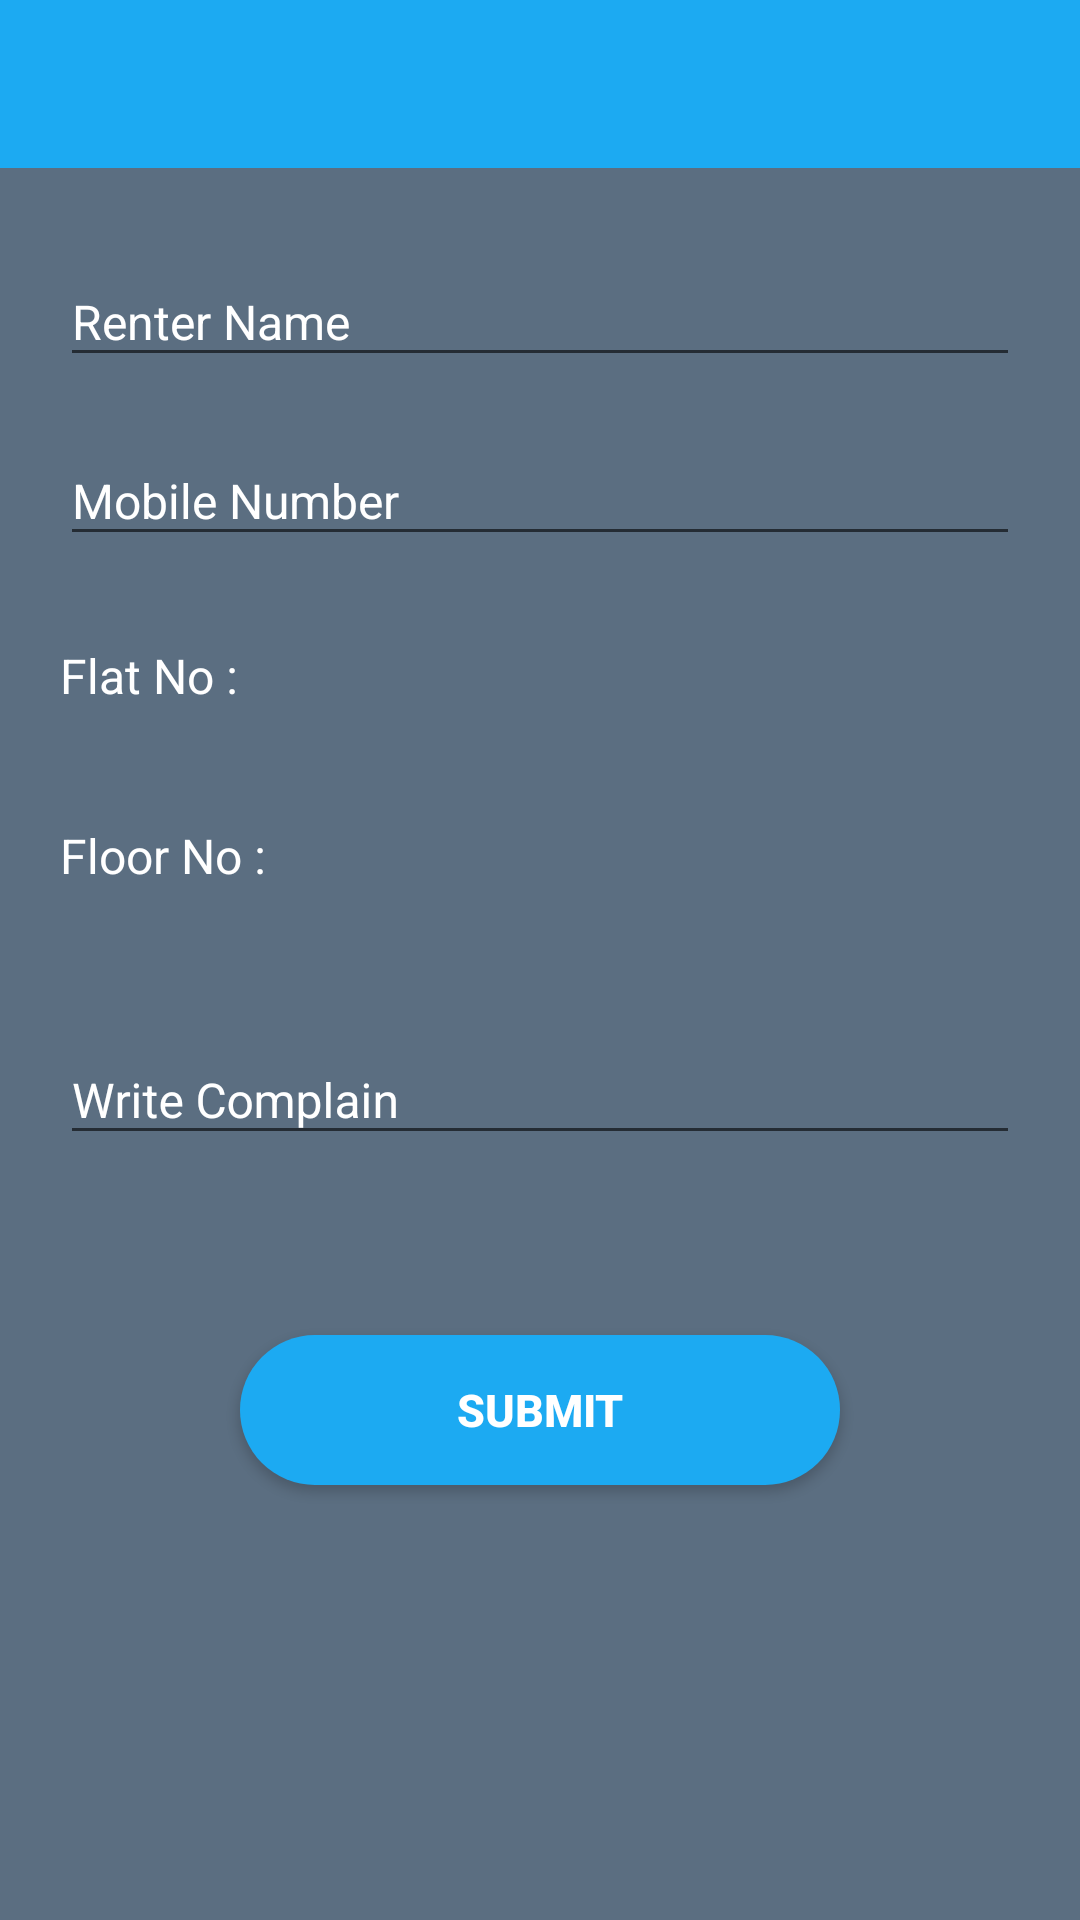

The Android layout XML behind this screen, and the referenced resources:
<!-- AndroidManifest.xml: application theme AppTheme -->
<!-- res/layout/activity_complain.xml -->
<?xml version="1.0" encoding="utf-8"?>
<ScrollView xmlns:android="http://schemas.android.com/apk/res/android"
    xmlns:app="http://schemas.android.com/apk/res-auto"
    xmlns:tools="http://schemas.android.com/tools"
    android:layout_width="match_parent"
    android:layout_height="match_parent"
    android:background="@color/colorBack"
    tools:context=".user.ComplainActivity">
    <RelativeLayout
        android:layout_width="match_parent"
        android:layout_height="wrap_content">
        <LinearLayout
            android:layout_width="match_parent"
            android:layout_height="wrap_content"
            android:id="@+id/toolbar_layout">
            <com.google.android.material.appbar.AppBarLayout
                android:layout_width="match_parent"
                android:layout_height="wrap_content"
                android:theme="@style/AppTheme.AppBarOverlay">

                <androidx.appcompat.widget.Toolbar
                    android:id="@+id/toolbar"
                    android:layout_width="match_parent"
                    android:layout_height="?attr/actionBarSize"
                    app:popupTheme="@style/AppTheme.PopupOverlay" />

            </com.google.android.material.appbar.AppBarLayout>
        </LinearLayout>
        <RelativeLayout
            android:layout_width="match_parent"
            android:layout_height="wrap_content"
            android:layout_marginTop="20dp"
            android:layout_below="@+id/toolbar_layout">

            <com.google.android.material.textfield.TextInputLayout
                android:id="@+id/textInputName"
                style="@style/parent">
                <EditText
                    android:layout_width="match_parent"
                    android:layout_height="wrap_content"
                    android:hint="Renter Name"
                    style="@style/modifiedEditText"
                    android:layout_marginTop="20dp"
                    android:layout_marginLeft="20dp"
                    android:layout_marginRight="20dp"
                    android:inputType="text"
                    android:textColor="@android:color/white"
                    android:id="@+id/renter_name_et"
                    android:textSize="16sp"/>
            </com.google.android.material.textfield.TextInputLayout>
            <com.google.android.material.textfield.TextInputLayout
                android:id="@+id/textInputPhone"
                style="@style/parent"
                android:layout_marginTop="10dp"
                android:layout_below="@+id/textInputName">
                <EditText
                    android:layout_width="match_parent"
                    android:layout_height="wrap_content"
                    android:layout_below="@+id/donor_nameEdittext"
                    android:layout_marginRight="20dp"
                    android:layout_marginLeft="20dp"
                    android:layout_marginTop="20dp"
                    style="@style/modifiedEditText"
                    android:hint="Mobile Number"
                    android:textColor="@android:color/white"
                    android:id="@+id/renter_cell_et"
                    android:focusable="false"
                    android:textSize="16sp"
                    android:inputType="phone"/>
            </com.google.android.material.textfield.TextInputLayout>
            <TextView
                android:layout_width="wrap_content"
                android:layout_height="40dp"
                android:layout_below="@+id/textInputPhone"
                android:text="Flat No :"
                android:gravity="center"
                android:textSize="16sp"
                android:layout_marginTop="20dp"
                android:layout_marginLeft="20dp"
                android:textColor="@android:color/white"
                android:id="@+id/tv1">
            </TextView>
            <Spinner
                android:id="@+id/spinner"
                android:layout_below="@+id/textInputPhone"
                android:layout_toRightOf="@+id/tv1"
                android:layout_width="250dp"
                android:layout_marginTop="20dp"
                android:layout_height="40dp"
                android:layout_marginLeft="60dp"
                android:background="@drawable/border" />
            <TextView
                android:layout_width="wrap_content"
                android:layout_height="40dp"
                android:layout_below="@+id/tv1"
                android:text="Floor No :"
                android:gravity="center"
                android:textSize="16sp"
                android:layout_marginTop="20dp"
                android:layout_marginLeft="20dp"
                android:textColor="@android:color/white"
                android:id="@+id/tv2">
            </TextView>
            <Spinner
                android:id="@+id/spinner2"
                android:layout_below="@+id/spinner"
                android:layout_toRightOf="@+id/tv1"
                android:layout_width="250dp"
                android:layout_marginTop="20dp"
                android:layout_height="40dp"
                android:layout_marginLeft="60dp"
                android:background="@drawable/border" />

            <com.google.android.material.textfield.TextInputLayout
                android:id="@+id/textInputAddress"
                style="@style/parent"
                android:layout_marginTop="30dp"
                android:layout_below="@+id/tv2">
                <EditText
                    android:layout_width="match_parent"
                    android:layout_height="wrap_content"
                    style="@style/modifiedEditText"
                    android:hint="Write Complain"
                    android:textColor="@android:color/white"
                    android:layout_marginTop="20dp"
                    android:layout_marginLeft="20dp"
                    android:layout_marginRight="20dp"
                    android:maxLines="1"
                    android:inputType="text"
                    android:id="@+id/complain_et"
                    android:textSize="16sp"/>
            </com.google.android.material.textfield.TextInputLayout>

            <Button
                android:id="@+id/submitComplainButton"
                style="@style/registerButton"
                android:text="Submit"
                android:layout_below="@+id/textInputAddress"
                android:layout_centerInParent="true"
                android:layout_marginTop="60dp"
                android:textSize="15sp"
                android:layout_marginBottom="50dp" />
        </RelativeLayout>
    </RelativeLayout>

</ScrollView>
<!-- resources referenced by this layout -->
<resources>
  <color name="colorBack">#5B6E81</color>
  <style name="AppTheme.AppBarOverlay" parent="ThemeOverlay.AppCompat.Dark.ActionBar" />
  <style name="AppTheme.PopupOverlay" parent="ThemeOverlay.AppCompat.Light" />
  <style name="modifiedEditText" parent="parent">
          <item name="android:textSize">15sp</item>
          <item name="android:textColor">@android:color/white</item>
      </style>
  <style name="parent">
          <item name="android:layout_width">match_parent</item>
          <item name="android:layout_height">wrap_content</item>
      </style>
  <style name="registerButton" parent="viewParent">
          <item name="android:background">@drawable/register_btn_bk</item>
          <item name="android:textColor">@color/colorAccent</item>
          <item name="android:textStyle">bold</item>
      </style>
  <style name="AppTheme" parent="Theme.AppCompat.Light.NoActionBar">
          
          <item name="colorPrimary">@color/colorPrimary</item>
          <item name="colorPrimaryDark">@color/colorPrimaryDark</item>
          <item name="colorAccent">@color/colorAccent</item>
          <item name="android:textColorHint">@color/colorAccent</item>
      </style>
  <style name="viewParent">
          <item name="android:layout_width">wrap_content</item>
          <item name="android:layout_height">wrap_content</item>
      </style>
  <!-- drawable register_btn_bk (drawable) -->
  <?xml version="1.0" encoding="utf-8"?>
  <shape xmlns:android="http://schemas.android.com/apk/res/android" android:shape="rectangle" >
      <corners
          android:radius="27dp"
          />
      <gradient
          android:angle="45"
          android:centerX="35%"
          android:startColor="@color/colorPrimary"
          android:endColor="@color/colorPrimary"
          android:type="linear"
          />
      <size
          android:width="200dp"
          android:height="50dp"
          />
  </shape>
  <color name="colorAccent">#FFFFFF</color>
  <color name="colorPrimary">#1CAAF2</color>
  <color name="colorPrimaryDark">#0089CF</color>
</resources>
